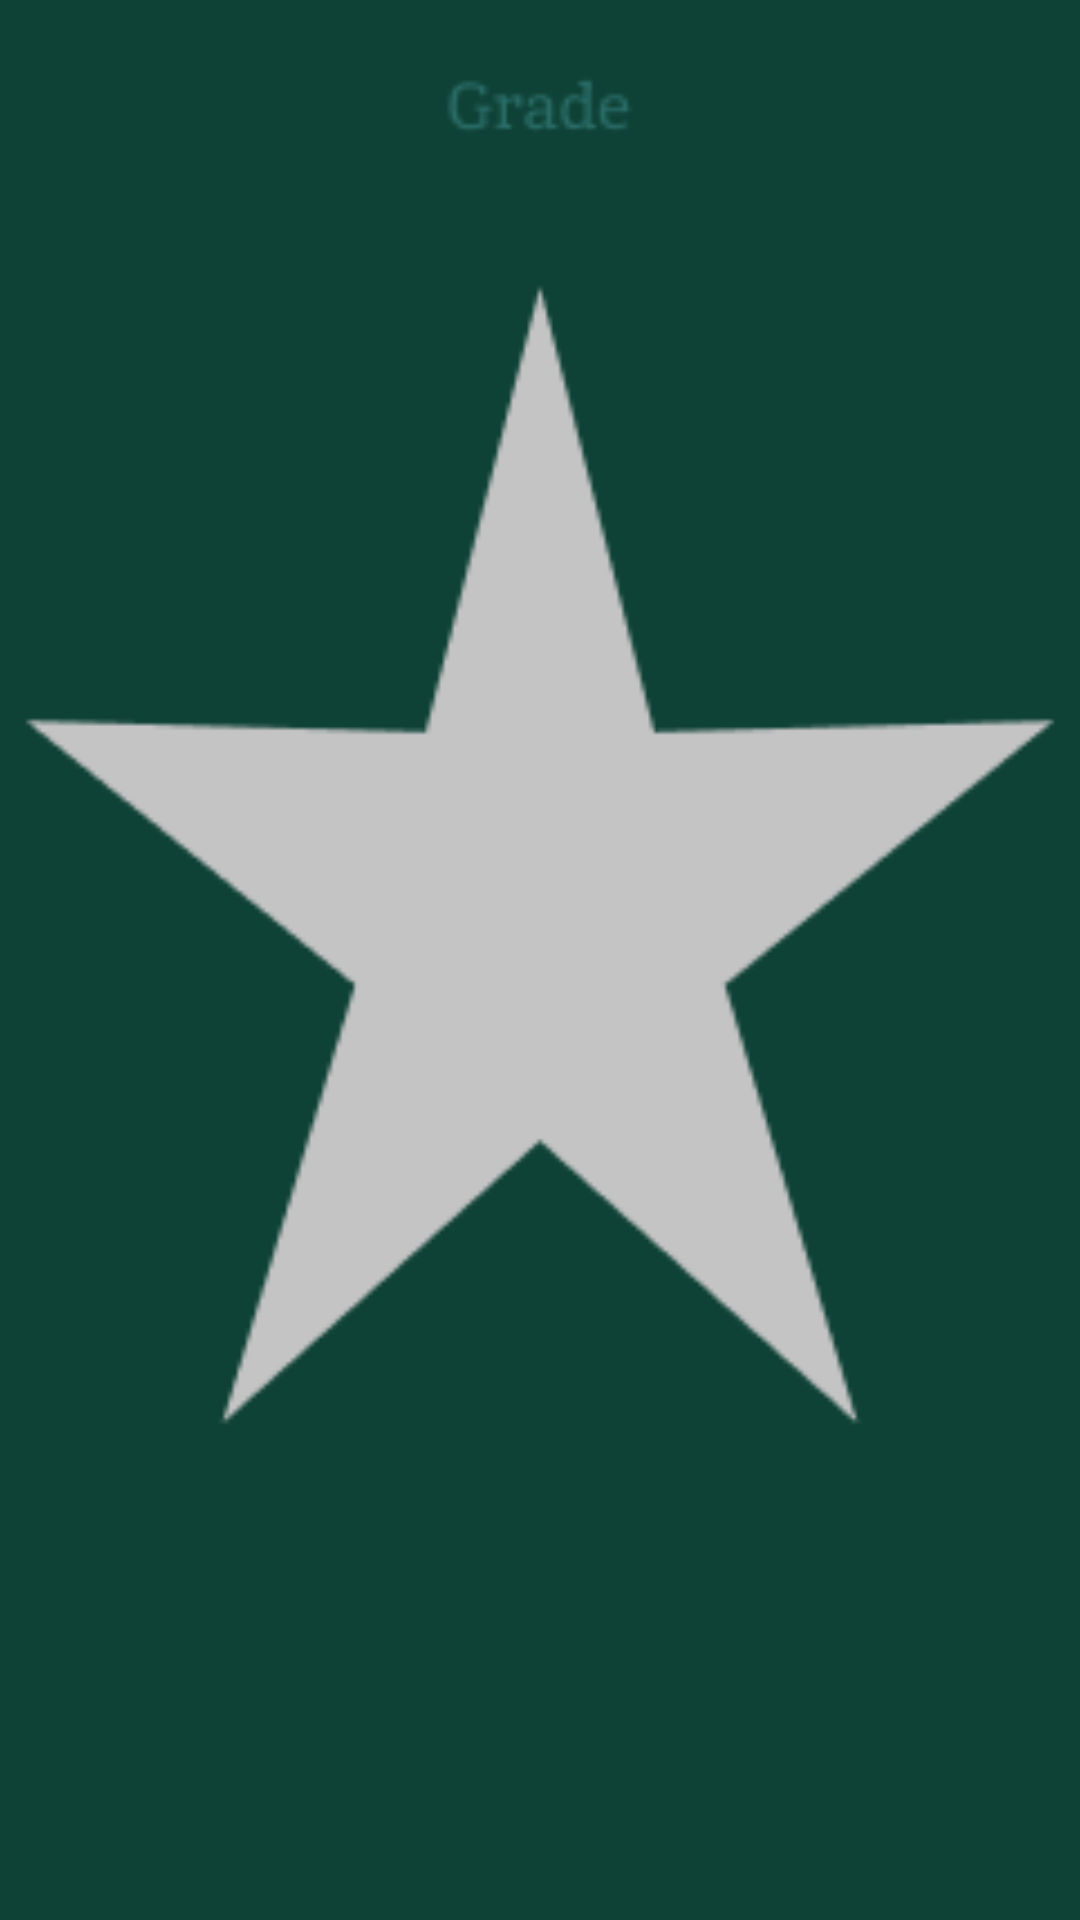

This screen was rendered from an Android layout file. Write that file and the resources it references.
<!-- AndroidManifest.xml: application theme Theme.Exam -->
<!-- res/layout/fragment_grade.xml -->
<?xml version="1.0" encoding="utf-8"?>
<layout>
<LinearLayout xmlns:android="http://schemas.android.com/apk/res/android"
    xmlns:tools="http://schemas.android.com/tools"
    android:layout_width="match_parent"
    android:layout_height="match_parent"
    android:background="@drawable/grade"
    tools:context=".GradeFragment">



</LinearLayout>
</layout>
<!-- resources referenced by this layout -->
<resources>
  <!-- drawable grade: png bitmap (drawable-v24, 5728 bytes) -->
  <style name="Theme.Exam" parent="Theme.AppCompat.DayNight.NoActionBar">
          
          <item name="colorPrimary">@color/purple_500</item>
          <item name="colorPrimaryVariant">@color/purple_700</item>
          <item name="colorOnPrimary">@color/white</item>
          
          <item name="colorSecondary">@color/teal_200</item>
          <item name="colorSecondaryVariant">@color/teal_700</item>
          <item name="colorOnSecondary">@color/black</item>
          
          <item name="android:statusBarColor" tools:targetApi="l">?attr/colorPrimaryVariant</item>
          
      </style>
  <color name="purple_500">#FF6200EE</color>
  <color name="purple_700">#FF3700B3</color>
  <color name="white">#FFFFFFFF</color>
  <color name="teal_200">#FF03DAC5</color>
  <color name="teal_700">#FF018786</color>
  <color name="black">#FF000000</color>
</resources>
